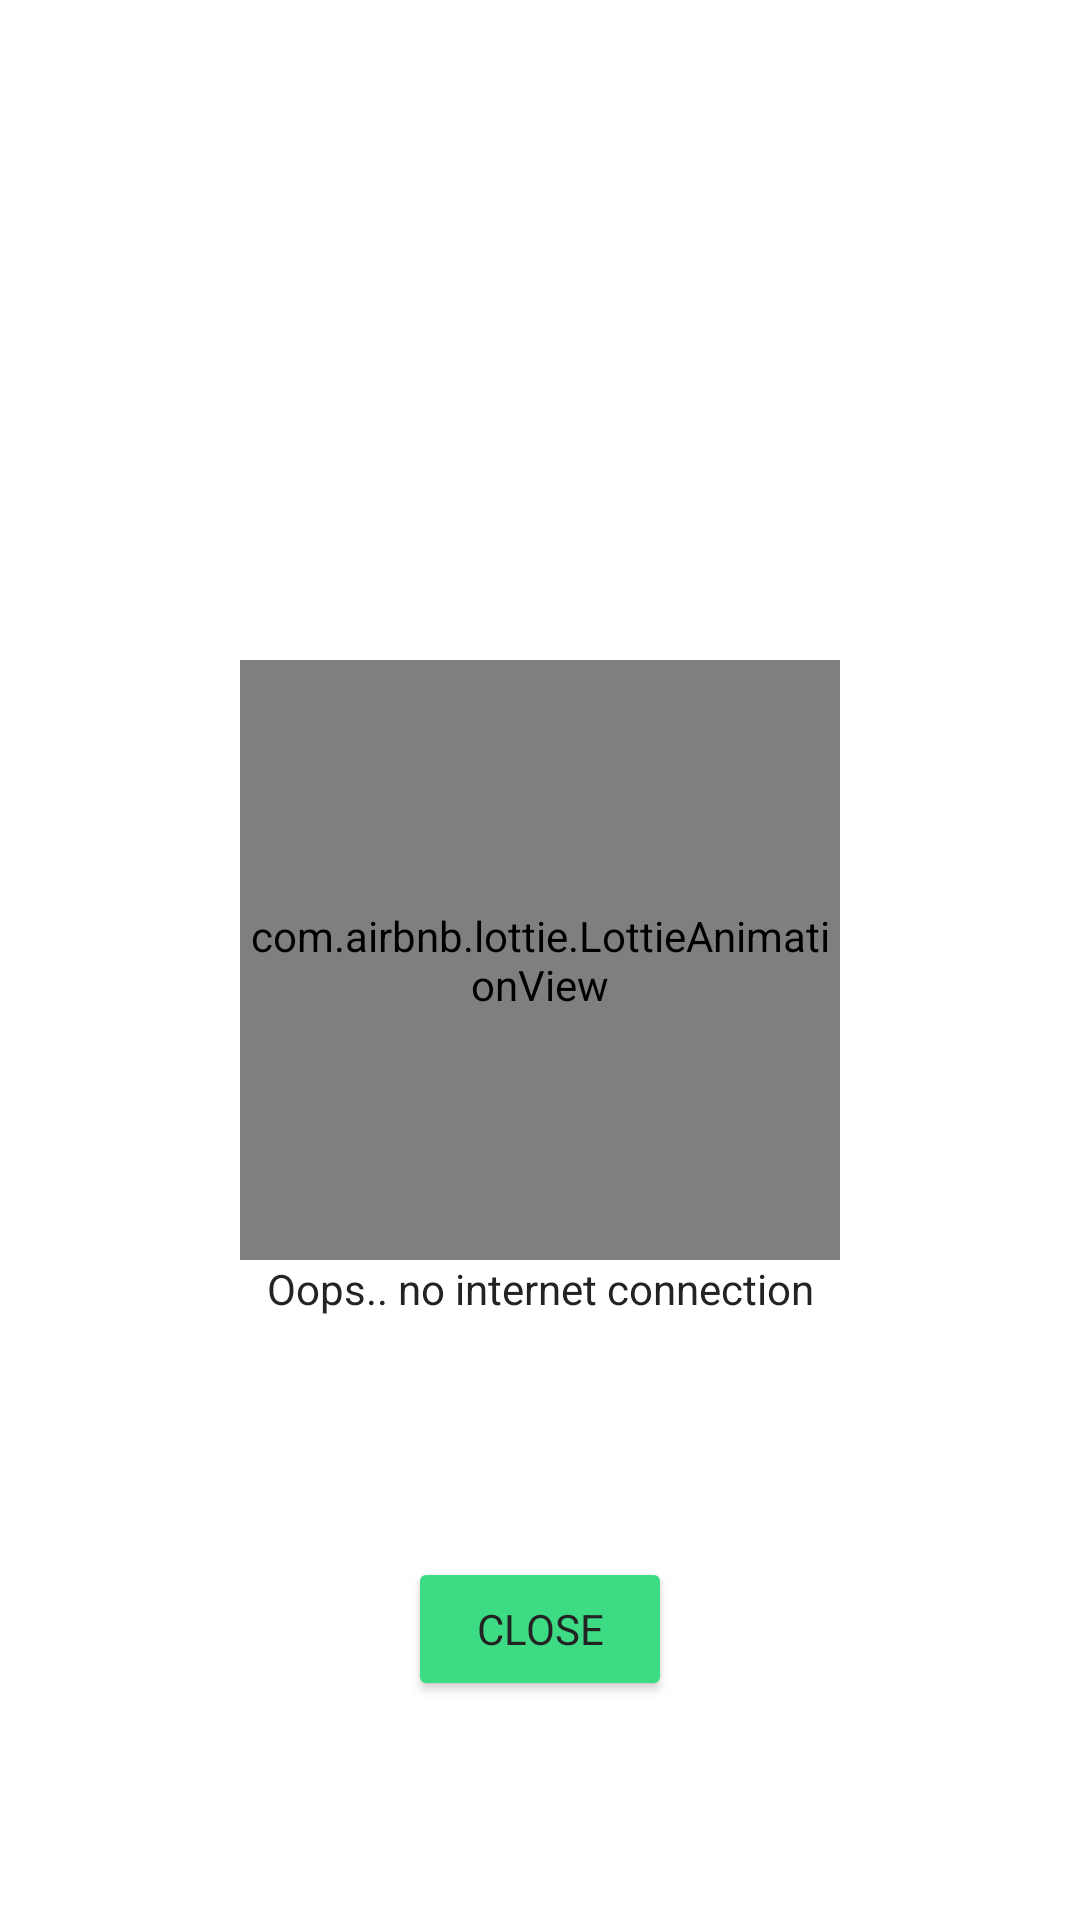

This screen was rendered from an Android layout file. Write that file and the resources it references.
<!-- AndroidManifest.xml: application theme AppTheme -->
<!-- res/layout/network_dialog.xml -->
<?xml version="1.0" encoding="utf-8"?>
<androidx.constraintlayout.widget.ConstraintLayout xmlns:android="http://schemas.android.com/apk/res/android"
    xmlns:app="http://schemas.android.com/apk/res-auto"
    xmlns:tools="http://schemas.android.com/tools"
    android:layout_width="match_parent"
    android:layout_height="match_parent"
    android:layout_gravity="center"
    android:background="@color/textColors">

    <com.airbnb.lottie.LottieAnimationView
        android:id="@+id/animation_view"
        android:layout_width="200dp"
        android:layout_height="200dp"
        app:layout_constraintBottom_toBottomOf="parent"
        app:layout_constraintEnd_toEndOf="parent"
        app:layout_constraintStart_toStartOf="parent"
        app:layout_constraintTop_toTopOf="parent"
        app:lottie_autoPlay="true"
        app:lottie_loop="true"
        app:lottie_rawRes="@raw/noconnection" />

    <com.google.android.material.textview.MaterialTextView
        android:id="@+id/materialTextView"
        android:layout_width="wrap_content"
        android:layout_height="wrap_content"
        android:text="Oops.. no internet connection"
        android:textColor="@color/colorPrimaryDark"
        app:fontFamily="@font/googlesans"
        app:layout_constraintEnd_toEndOf="parent"
        app:layout_constraintStart_toStartOf="parent"
        app:layout_constraintTop_toBottomOf="@+id/animation_view" />

    <Button

        android:id="@+id/close"
        android:layout_width="wrap_content"
        android:layout_height="wrap_content"
        android:layout_marginTop="80dp"
        android:text="close"
        android:backgroundTint="@color/secondary_color"
        android:textColor="@color/colorPrimaryDark"
        app:fontFamily="@font/googlesans"
        app:layout_constraintEnd_toEndOf="parent"
        app:layout_constraintStart_toStartOf="parent"
        app:layout_constraintTop_toBottomOf="@+id/materialTextView" />
</androidx.constraintlayout.widget.ConstraintLayout>
<!-- resources referenced by this layout -->
<resources>
  <color name="colorPrimaryDark">#232323</color>
  <color name="secondary_color">#3ddc84</color>
  <color name="textColors">#FFFFFF</color>
  <style name="AppTheme" parent="Theme.Material3.DayNight">
          
          <item name="colorPrimary">@color/white</item>
          <item name="colorPrimaryDark">@color/colorPrimaryDark</item>
          <item name="colorAccent">@color/colorAccent</item>
  
      </style>
  <color name="white">#fff</color>
  <color name="colorAccent">#03DAC5</color>
</resources>
